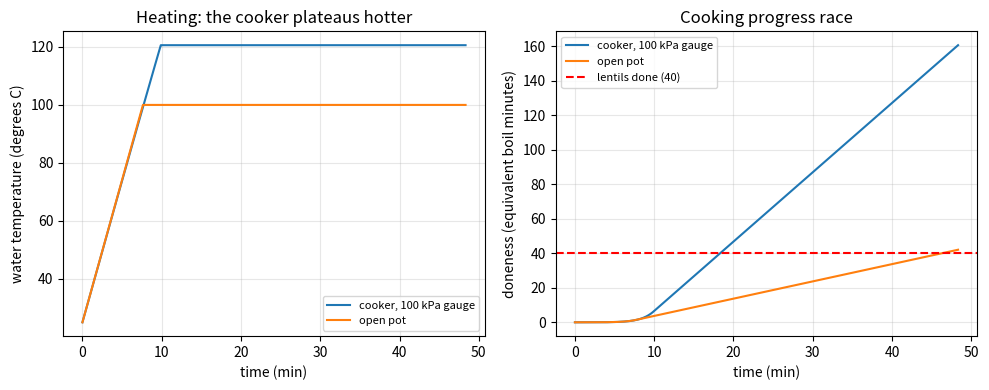
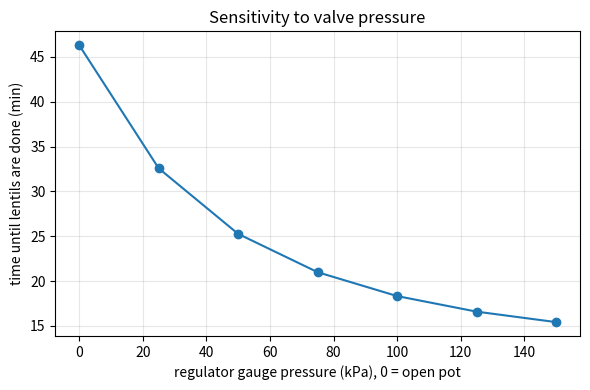
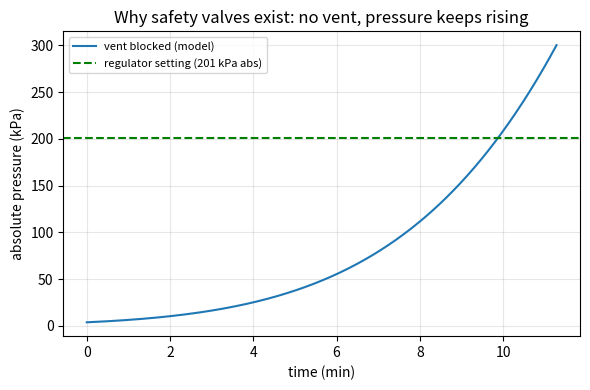

Here is the Python script that generated these plots, in order:
"""Session 3 (Level 3): simulate heating, venting and cooking, and validate the model.

Run:  python start.py 3
"""
# %% [markdown]
# # Session 3: a cooker simulation you can check
# **A. Real-world problem.** How long does a cooker take to heat up, how much water does it
# lose, and how much faster does it really cook lentils than an open pot? We build a lumped
# model (one temperature for the water) with three parts: heating energy balance, a venting
# regulator with a steam-filled headspace, and cooking progress from an Arrhenius rate.
# Then we validate it, test its sensitivity, and look at a blocked-vent failure case to see
# why safety valves exist.
#
# **Safety and scope.** Simplified teaching model, not a design tool. Never modify, block or
# remove the valves of real equipment. The blocked-vent case is a model result only.
#
# **Assumptions.** One uniform water temperature; steam in the headspace is pure saturated
# steam (air already purged) and an ideal gas; constant latent heat 40.7 kJ/mol; no heat loss
# to the room; fixed efficiency from heater to water; the user turns the heat down to a
# "hold" level when boiling starts.

# %%
import pathlib

import numpy as np

OUT = (pathlib.Path(__file__).resolve().parent if "__file__" in globals() else pathlib.Path(".")) / "out"

R = 8.314                      # J/(mol K)
L_MOL = 40700.0                # J/mol
M_W = 0.018015                 # kg/mol, water
L_MASS = L_MOL / M_W           # J/kg, about 2.26 MJ/kg
P_ATM = 101.325                # kPa
T_REF = 373.15                 # K
CP_W = 4186.0                  # J/(kg K), liquid water
EA = 82400.0                   # J/mol, activation energy chosen so that Q10 is about 2 near 100 C
D_TARGET = 40.0                # lentils: 40 "equivalent boil minutes" (an open pot needs about 40 min)


# %% [markdown]
# ## Step 1: saturation pressure, headspace steam, and the energy of heating
# Clausius-Clapeyron (Session 2) gives the vapour pressure `psat(T)`. The headspace of volume V
# is full of steam at that pressure; the ideal gas law gives its mass `m_s = psat V M / (R T)`.
# Heating the water raises its enthalpy `H(T) = C T + L_mass m_s(T)`, where
# `C = m_water cp + C_pot` is the heat capacity of water plus pot. The second term is the
# latent heat needed to fill the headspace with steam as it warms.

# %%
def psat_kpa(temp_k):
    return P_ATM * np.exp(L_MOL / R * (1.0 / T_REF - 1.0 / temp_k))


def tsat_k(p_abs_kpa):
    return 1.0 / (1.0 / T_REF - R * np.log(p_abs_kpa / P_ATM) / L_MOL)


def steam_mass(temp_k, v_head):
    """Mass (kg) of saturated steam filling a headspace of v_head m^3 (ideal gas)."""
    return psat_kpa(temp_k) * 1000.0 * v_head * M_W / (R * temp_k)


def enthalpy(temp_k, cap, v_head):
    return cap * temp_k + L_MASS * steam_mass(temp_k, v_head)


_GRID = np.linspace(270.0, 450.0, 36001)


def temp_from_enthalpy(h, cap, v_head):
    return float(np.interp(h, enthalpy(_GRID, cap, v_head), _GRID))


# %% [markdown]
# ## Step 2: cooking progress
# Cooking is a rate process. Arrhenius: `k(T) = exp(-Ea/R (1/T - 1/T_ref))`, equal to 1 at
# 100 C. Doneness `D` is the integral of `k` over time, in "equivalent boil minutes": 1 minute
# at 100 C adds 1. Lentils are done when D = 40. Ea is chosen so the rate about doubles for
# 10 C near 100 C (an illustrative value, not a measured one for lentils).

# %%
def arrhenius(temp_k, ea=EA):
    return np.exp(-ea / R * (1.0 / temp_k - 1.0 / T_REF))


# %% [markdown]
# ## Step 3: the time-stepping simulation
# Each step of `dt` seconds:
# * below the boiling point, net power `eta * P` raises the enthalpy;
# * at the boiling point (the regulator is open, so pressure stays at the set value), the
#   hold power `eta * hold * P` makes steam which leaves, losing `power / L_mass` kg per second;
# * if the vent is blocked, heating continues and pressure follows `psat(T)` upward.

# %%
def simulate(gauge_kpa=100.0, power_w=1000.0, hold=0.25, eta=0.8, m_water=1.0, c_pot=700.0,
             v_head=3e-3, t0_c=25.0, d_target=D_TARGET, dt=1.0, t_max=7200.0,
             vent=True, p_stop_kpa=None, stop_at_done=True):
    """Simulate heating, venting and cooking. Returns a dict of arrays and summary numbers.

    gauge_kpa  regulator setting above the air (0 with v_head=0 is the open pot)
    hold       fraction of full power used once boiling starts
    vent       False means the vent is blocked (failure case)
    p_stop_kpa stop when the absolute pressure reaches this value (blocked case)
    """
    cap = m_water * CP_W + c_pot
    tb = tsat_k(P_ATM + gauge_kpa)
    temp = t0_c + 273.15
    t = 0.0
    rec = {"t": [0.0], "temp_c": [t0_c], "p_abs": [float(psat_kpa(temp))], "done": [0.0], "lost": [0.0]}
    e_in = 0.0
    lost = 0.0
    done = 0.0
    t_boil = None
    t_done = None
    while t < t_max:
        k0 = arrhenius(temp)
        boiling = vent and temp >= tb - 1e-9
        if not boiling:
            e = eta * power_w * dt
            h0 = enthalpy(temp, cap, v_head)
            new = temp_from_enthalpy(h0 + e, cap, v_head)
            if vent and new > tb:
                used = enthalpy(tb, cap, v_head) - h0
                lost += (e - used) / L_MASS
                new = tb
        else:
            e = eta * hold * power_w * dt
            lost += e / L_MASS
            new = tb
        e_in += e
        temp = new
        t += dt
        done += 0.5 * (k0 + arrhenius(temp)) * dt / 60.0
        if t_boil is None and vent and temp >= tb - 1e-9:
            t_boil = t
        rec["t"].append(t)
        rec["temp_c"].append(temp - 273.15)
        rec["p_abs"].append(float(psat_kpa(temp)))
        rec["done"].append(done)
        rec["lost"].append(lost)
        if t_done is None and done >= d_target:
            f = (d_target - rec["done"][-2]) / (rec["done"][-1] - rec["done"][-2])
            t_done = t - dt + f * dt
            if stop_at_done:
                break
        if p_stop_kpa is not None and psat_kpa(temp) >= p_stop_kpa:
            break
    out = {k: np.array(v) for k, v in rec.items()}
    out.update(t_boil=t_boil, t_done=t_done, lost_kg=lost, e_in=e_in, cap=cap, v_head=v_head,
               temp_k=temp, tb=tb, t0_c=t0_c, eta=eta, power_w=power_w, hold=hold)
    return out


def boil_c(gauge_kpa):
    return float(tsat_k(P_ATM + gauge_kpa) - 273.15)


def open_pot(**kw):
    """The same pot without a lid: pressure 1 atmosphere, no headspace of its own."""
    kw.update(gauge_kpa=0.0, v_head=0.0)
    return simulate(**kw)


# %% [markdown]
# ## Step 4: validation tools
# 1. Energy balance: energy supplied = sensible heat + steam in headspace + latent heat carried
#    away by vented steam.
# 2. Hand formula for the heating time, ignoring the headspace: `t = C (T_b - T_0) / (eta P)`.
# 3. Clausius-Clapeyron values against the steam table (Session 2).

# %%
def energy_closure(res):
    """Relative error of the energy balance (supplied versus stored plus vented)."""
    t0 = res["t0_c"] + 273.15
    stored = enthalpy(res["temp_k"], res["cap"], res["v_head"]) - enthalpy(t0, res["cap"], res["v_head"])
    return float((res["e_in"] - stored - L_MASS * res["lost_kg"]) / res["e_in"])


def heatup_time_hand(gauge_kpa=100.0, power_w=1000.0, eta=0.8, m_water=1.0, c_pot=700.0, t0_c=25.0):
    """Hand formula for the time to reach boiling, ignoring the steam in the headspace."""
    cap = m_water * CP_W + c_pot
    return cap * (tsat_k(P_ATM + gauge_kpa) - (t0_c + 273.15)) / (eta * power_w)


def cooker_hold_minutes(open_minutes, gauge_kpa, **kw):
    """Mini-project helper: minutes at pressure (after the regulator starts venting) that match
    a recipe saying the open pot needs `open_minutes` of simmering after it starts boiling."""
    ref = open_pot(stop_at_done=False, d_target=1e9, t_max=open_pot()["t_boil"] + open_minutes * 60.0, **kw)
    target = float(ref["done"][-1])
    res = simulate(gauge_kpa=gauge_kpa, d_target=target, **kw)
    return float((res["t_done"] - res["t_boil"]) / 60.0)


def blocked_vent(power_w=1000.0, p_stop_kpa=300.0, **kw):
    """Failure case: the vent is blocked and the heater stays on full. Model result only."""
    return simulate(power_w=power_w, vent=False, p_stop_kpa=p_stop_kpa, stop_at_done=False, **kw)


def pressure_rise_rate_kpa_per_s(temp_k, dtemp_dt):
    """dP/dt = (dPsat/dT)(dT/dt), with dPsat/dT = Psat L / (R T^2) from Clausius-Clapeyron."""
    return float(psat_kpa(temp_k) * L_MOL / (R * temp_k ** 2) * dtemp_dt)


# %%
if __name__ == "__main__":
    import matplotlib.pyplot as plt

    OUT.mkdir(exist_ok=True)
    ck = simulate(gauge_kpa=100.0)
    op = open_pot()
    print(f"cooker: boils at {ck['t_boil'] / 60:.2f} min, done at {ck['t_done'] / 60:.2f} min, "
          f"water lost {ck['lost_kg'] * 1000:.0f} g, plateau {ck['temp_c'][-1]:.2f} C")
    print(f"open pot: boils at {op['t_boil'] / 60:.2f} min, done at {op['t_done'] / 60:.2f} min, "
          f"water lost {op['lost_kg'] * 1000:.0f} g")
    print(f"hand heat-up time {heatup_time_hand() / 60:.2f} min versus simulated {ck['t_boil'] / 60:.2f} min")
    print(f"energy balance closure {energy_closure(ck):.2e}")

    fig, axes = plt.subplots(1, 2, figsize=(10, 4))
    ck_long = simulate(gauge_kpa=100.0, stop_at_done=False, t_max=2900.0)
    op_long = open_pot(stop_at_done=False, t_max=2900.0)
    for res, name in ((ck_long, "cooker, 100 kPa gauge"), (op_long, "open pot")):
        axes[0].plot(res["t"] / 60, res["temp_c"], label=name)
        axes[1].plot(res["t"] / 60, res["done"], label=name)
    axes[1].axhline(D_TARGET, color="red", ls="--", label="lentils done (40)")
    axes[0].set_xlabel("time (min)")
    axes[0].set_ylabel("water temperature (degrees C)")
    axes[0].set_title("Heating: the cooker plateaus hotter")
    axes[1].set_xlabel("time (min)")
    axes[1].set_ylabel("doneness (equivalent boil minutes)")
    axes[1].set_title("Cooking progress race")
    for a in axes:
        a.grid(alpha=0.3)
        a.legend(fontsize=8)
    fig.tight_layout()
    fig.savefig(OUT / "heating_and_cooking.png", dpi=120)

    gauges = np.arange(0, 151, 25)
    done_times = [(open_pot() if g == 0 else simulate(gauge_kpa=float(g)))["t_done"] / 60 for g in gauges]
    print("gauge kPa -> total time to done (min):", [f"{g}:{t:.1f}" for g, t in zip(gauges, done_times)])
    powers = [500, 750, 1000, 1500, 2000]
    for pw in powers:
        r = simulate(gauge_kpa=100.0, power_w=float(pw))
        print(f"power {pw:4d} W: boils at {r['t_boil'] / 60:5.2f} min, done at {r['t_done'] / 60:5.2f} min, lost {r['lost_kg'] * 1000:4.0f} g")

    fig2, ax2 = plt.subplots(figsize=(6, 4))
    ax2.plot(gauges, done_times, "o-")
    ax2.set_xlabel("regulator gauge pressure (kPa), 0 = open pot")
    ax2.set_ylabel("time until lentils are done (min)")
    ax2.set_title("Sensitivity to valve pressure")
    ax2.grid(alpha=0.3)
    fig2.tight_layout()
    fig2.savefig(OUT / "sensitivity_pressure.png", dpi=120)

    for g in (50.0, 75.0, 100.0, 150.0):
        print(f"40 min open-pot recipe -> hold {cooker_hold_minutes(40.0, g):5.2f} min at {g:.0f} kPa gauge "
              f"(Q10 shortcut: {40.0 / 2 ** ((boil_c(g) - 100.0) / 10.0):5.2f} min)")

    bl = blocked_vent()
    print(f"blocked vent: absolute pressure reaches {bl['p_abs'][-1]:.0f} kPa after {bl['t'][-1] / 60:.2f} min")
    i200 = int(np.argmax(bl["p_abs"] >= 200.0))
    rate = pressure_rise_rate_kpa_per_s(bl["temp_c"][i200] + 273.15, bl["temp_c"][i200 + 1] - bl["temp_c"][i200])
    print(f"pressure rise rate near 200 kPa absolute: {rate:.2f} kPa/s ({rate * 60:.0f} kPa/min)")
    fig3, ax3 = plt.subplots(figsize=(6, 4))
    ax3.plot(bl["t"] / 60, bl["p_abs"], label="vent blocked (model)")
    ax3.axhline(P_ATM + 100.0, color="green", ls="--", label="regulator setting (201 kPa abs)")
    ax3.set_xlabel("time (min)")
    ax3.set_ylabel("absolute pressure (kPa)")
    ax3.set_title("Why safety valves exist: no vent, pressure keeps rising")
    ax3.grid(alpha=0.3)
    ax3.legend(fontsize=8)
    fig3.tight_layout()
    fig3.savefig(OUT / "blocked_vent.png", dpi=120)

# %% [markdown]
# ## Where this stops
# Real cookers lose heat, take time to cool, cook food that has an inside and an outside, and
# have several independent relief devices. This model has none of that. Use it to understand,
# never to design or modify equipment.
